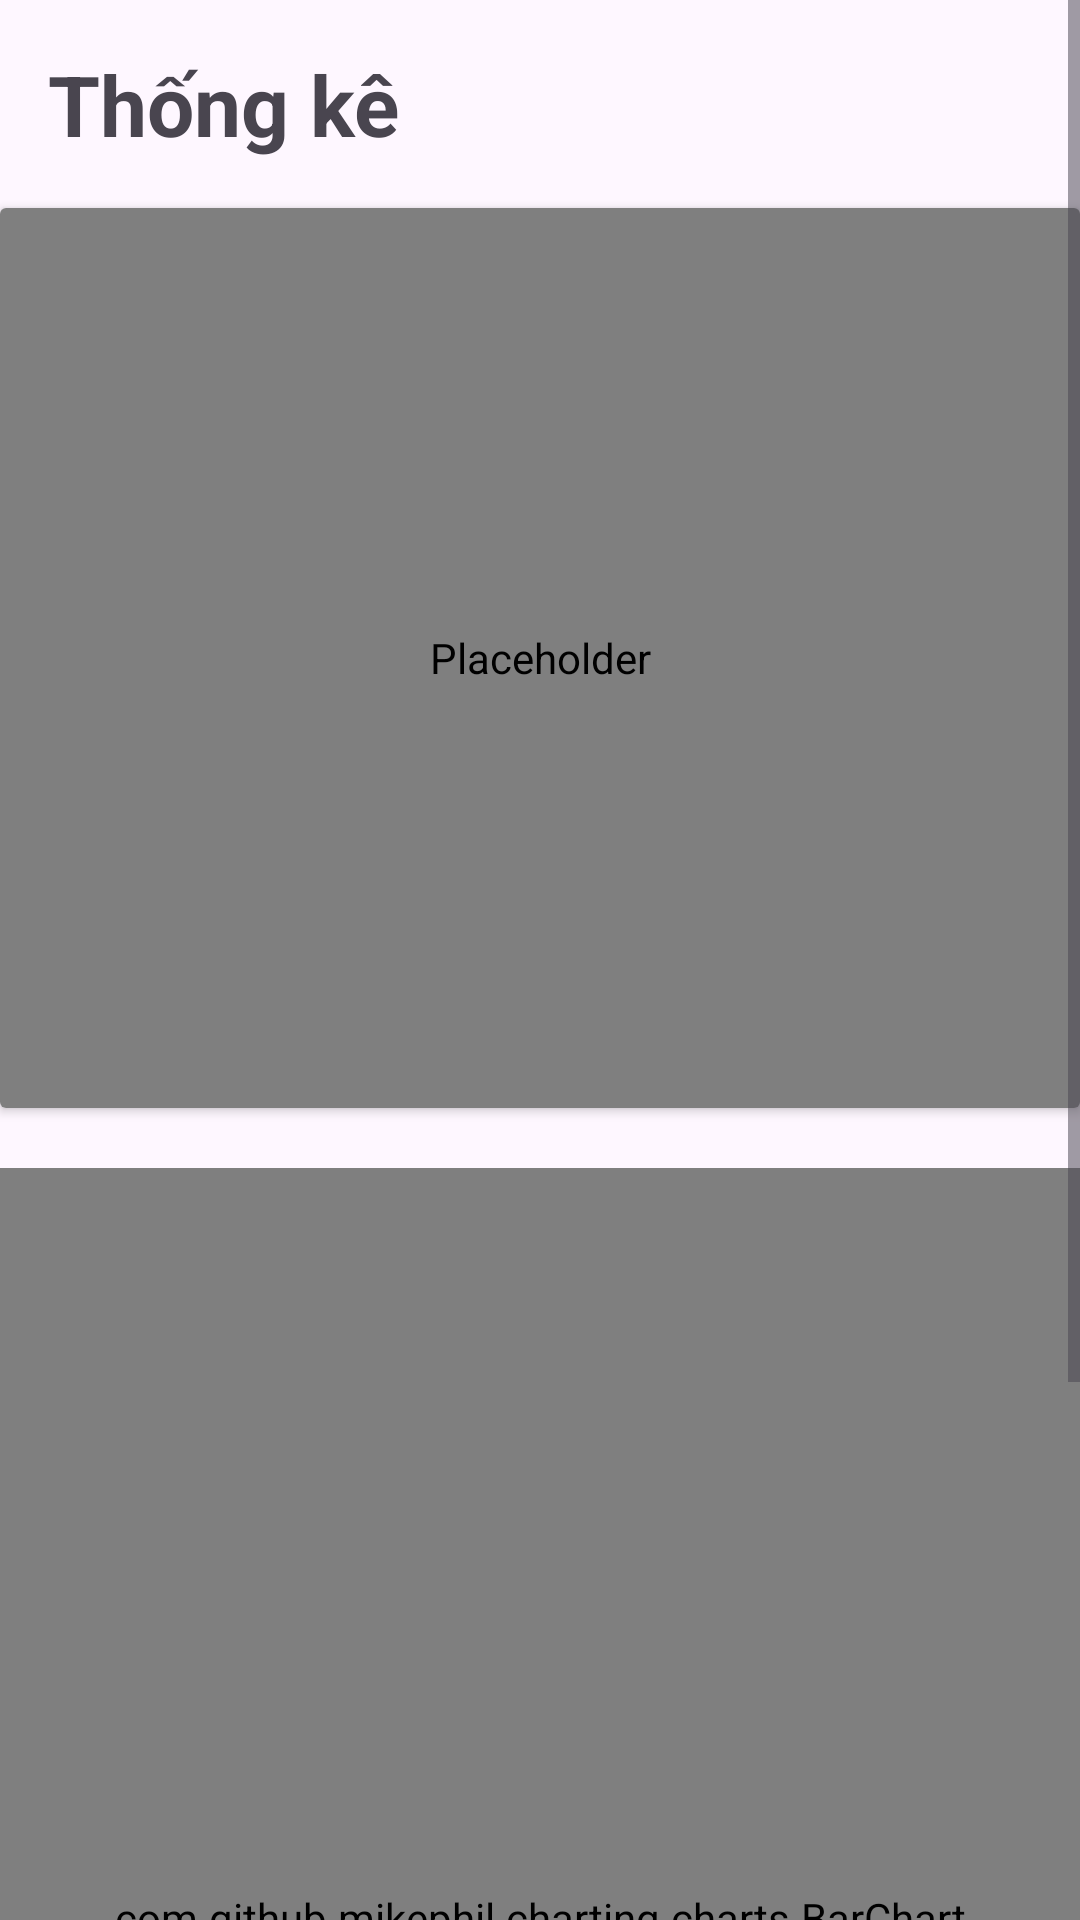

Here is an Android app screen rendered from its layout file. Give the layout XML and the strings, colors and styles it references.
<!-- AndroidManifest.xml: application theme Theme.BookLibrary -->
<!-- res/layout/fragment_analytic.xml -->
<?xml version="1.0" encoding="utf-8"?>
<FrameLayout xmlns:android="http://schemas.android.com/apk/res/android"
    xmlns:tools="http://schemas.android.com/tools"
    android:layout_width="match_parent"
    android:layout_height="match_parent"
    tools:context=".AnalyticFragment">


    <ScrollView
        android:layout_width="match_parent"
        android:layout_height="match_parent"
        tools:ignore="UselessParent">

        <LinearLayout
            android:layout_width="match_parent"
            android:layout_height="match_parent"
            android:orientation="vertical">

            <TextView
                android:layout_width="match_parent"
                android:layout_height="wrap_content"
                android:layout_margin="16dp"
                android:text="@string/analytic"
                android:textSize="28sp"
                android:textStyle="bold" />

            <androidx.cardview.widget.CardView
                android:layout_width="match_parent"
                android:layout_height="300dp">

                <com.github.mikephil.charting.charts.PieChart
                    android:id="@+id/chart_overview"
                    android:layout_width="match_parent"
                    android:layout_height="match_parent"
                    android:contentDescription="" />
            </androidx.cardview.widget.CardView>


            <androidx.recyclerview.widget.RecyclerView
                android:id="@+id/rc_filter"
                android:layout_width="match_parent"
                android:layout_height="wrap_content"
                android:layout_margin="10dp"
                android:clipToPadding="false" />

            <RadioGroup
                android:visibility="gone"
                android:id="@+id/rg_quarter"
                android:layout_width="match_parent"
                android:layout_height="wrap_content"
                android:layout_marginHorizontal="16dp"
                android:orientation="horizontal">

                <RadioButton
                    android:id="@+id/quarter_1"
                    android:layout_width="wrap_content"
                    android:layout_height="wrap_content"
                    android:text="Quý 1" />

                <RadioButton
                    android:id="@+id/quarter_2"
                    android:layout_width="wrap_content"
                    android:layout_height="wrap_content"
                    android:text="Quý 2" />

                <RadioButton
                    android:id="@+id/quarter_3"
                    android:layout_width="wrap_content"
                    android:layout_height="wrap_content"
                    android:text="Quý 3" />

                <RadioButton
                    android:id="@+id/quarter_4"
                    android:layout_width="wrap_content"
                    android:layout_height="wrap_content"
                    android:text="Quý 4" />
            </RadioGroup>

            <com.github.mikephil.charting.charts.BarChart
                android:id="@+id/chart_by_date"
                android:layout_width="match_parent"
                android:layout_height="500dp" />

        </LinearLayout>
    </ScrollView>

</FrameLayout>
<!-- resources referenced by this layout -->
<resources>
  <string name="analytic">Thống kê</string>
  <style name="Theme.BookLibrary" parent="Base.Theme.BookLibrary" />
  <style name="Base.Theme.BookLibrary" parent="Theme.Material3.DayNight.NoActionBar">
          
          
      </style>
</resources>
